Photos from the image-classification dataset "data" in the GitHub repository azief27saclolo/Thesis-Project. Its 4 classes are: early blight leaf, healthy leaf, late blight leaf, septoria leaf.

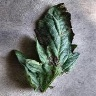
Label: early blight leaf

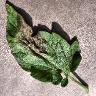
Label: late blight leaf

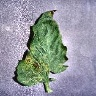
Label: septoria leaf

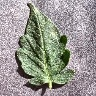
Label: healthy leaf

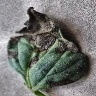
Label: early blight leaf

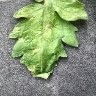
Label: late blight leaf
